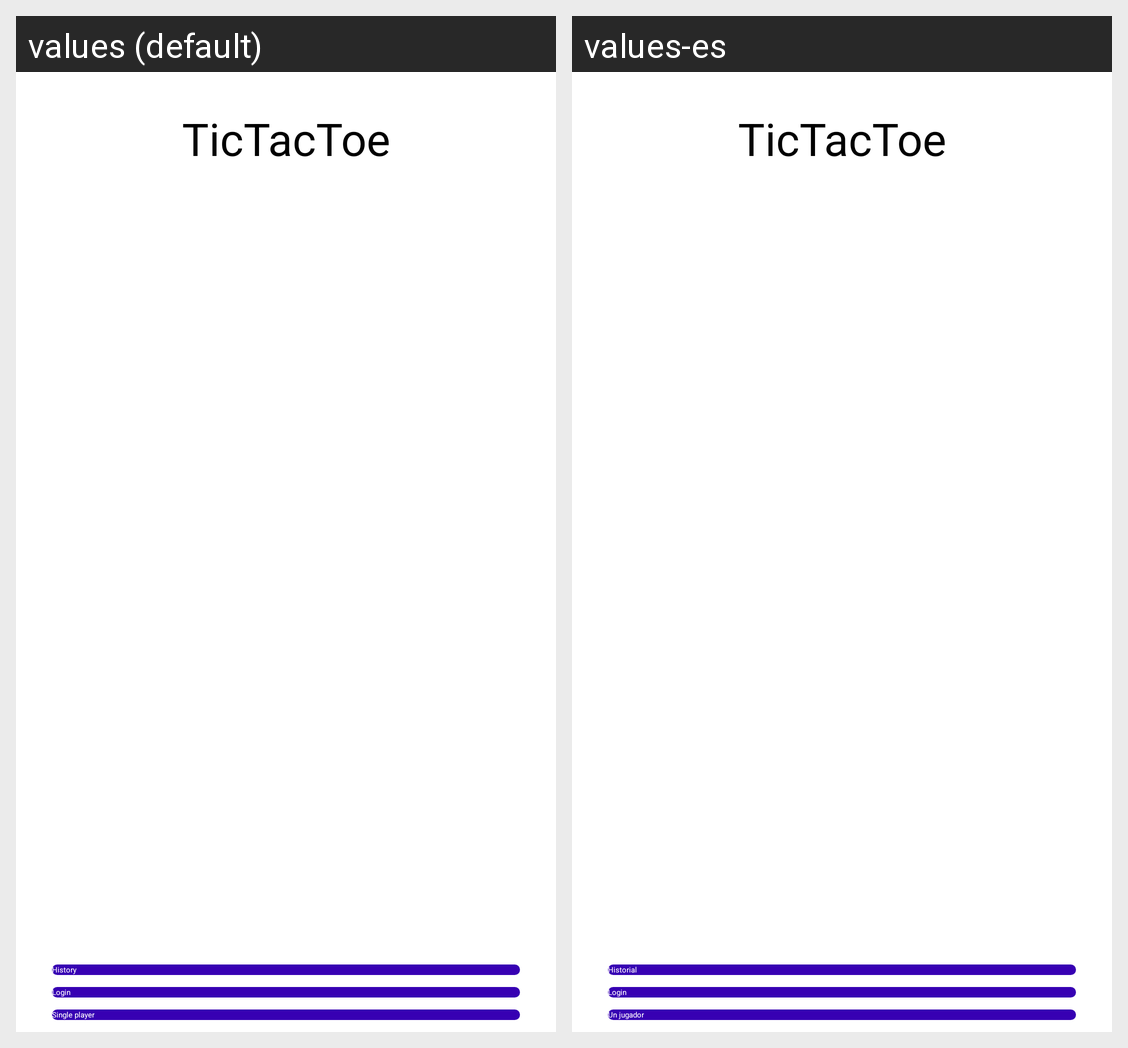

For this localized Android screen grid, give each drawn string resource with its value in every locale shown.
Android screen res/layout/fragment_home.xml rendered under 2 locales, left to right: values (default), values-es. Device: Nexus 5 (rendered at 1080×1920; each locale shown at half size, 540×960, under a caption strip naming it); theme Theme.Tictactoe.
Strings drawn on this screen, with the default value and each locale's value (text and hints the layout hard-codes, and strings that could not be matched under every locale, appear in the picture but are not listed):

app_name
  values: TicTacToe
  values-es: TicTacToe  [not translated; the default value is used]

single_player
  values: Single player
  values-es: Un jugador

login
  values: Login
  values-es: Login

history
  values: History
  values-es: Historial
